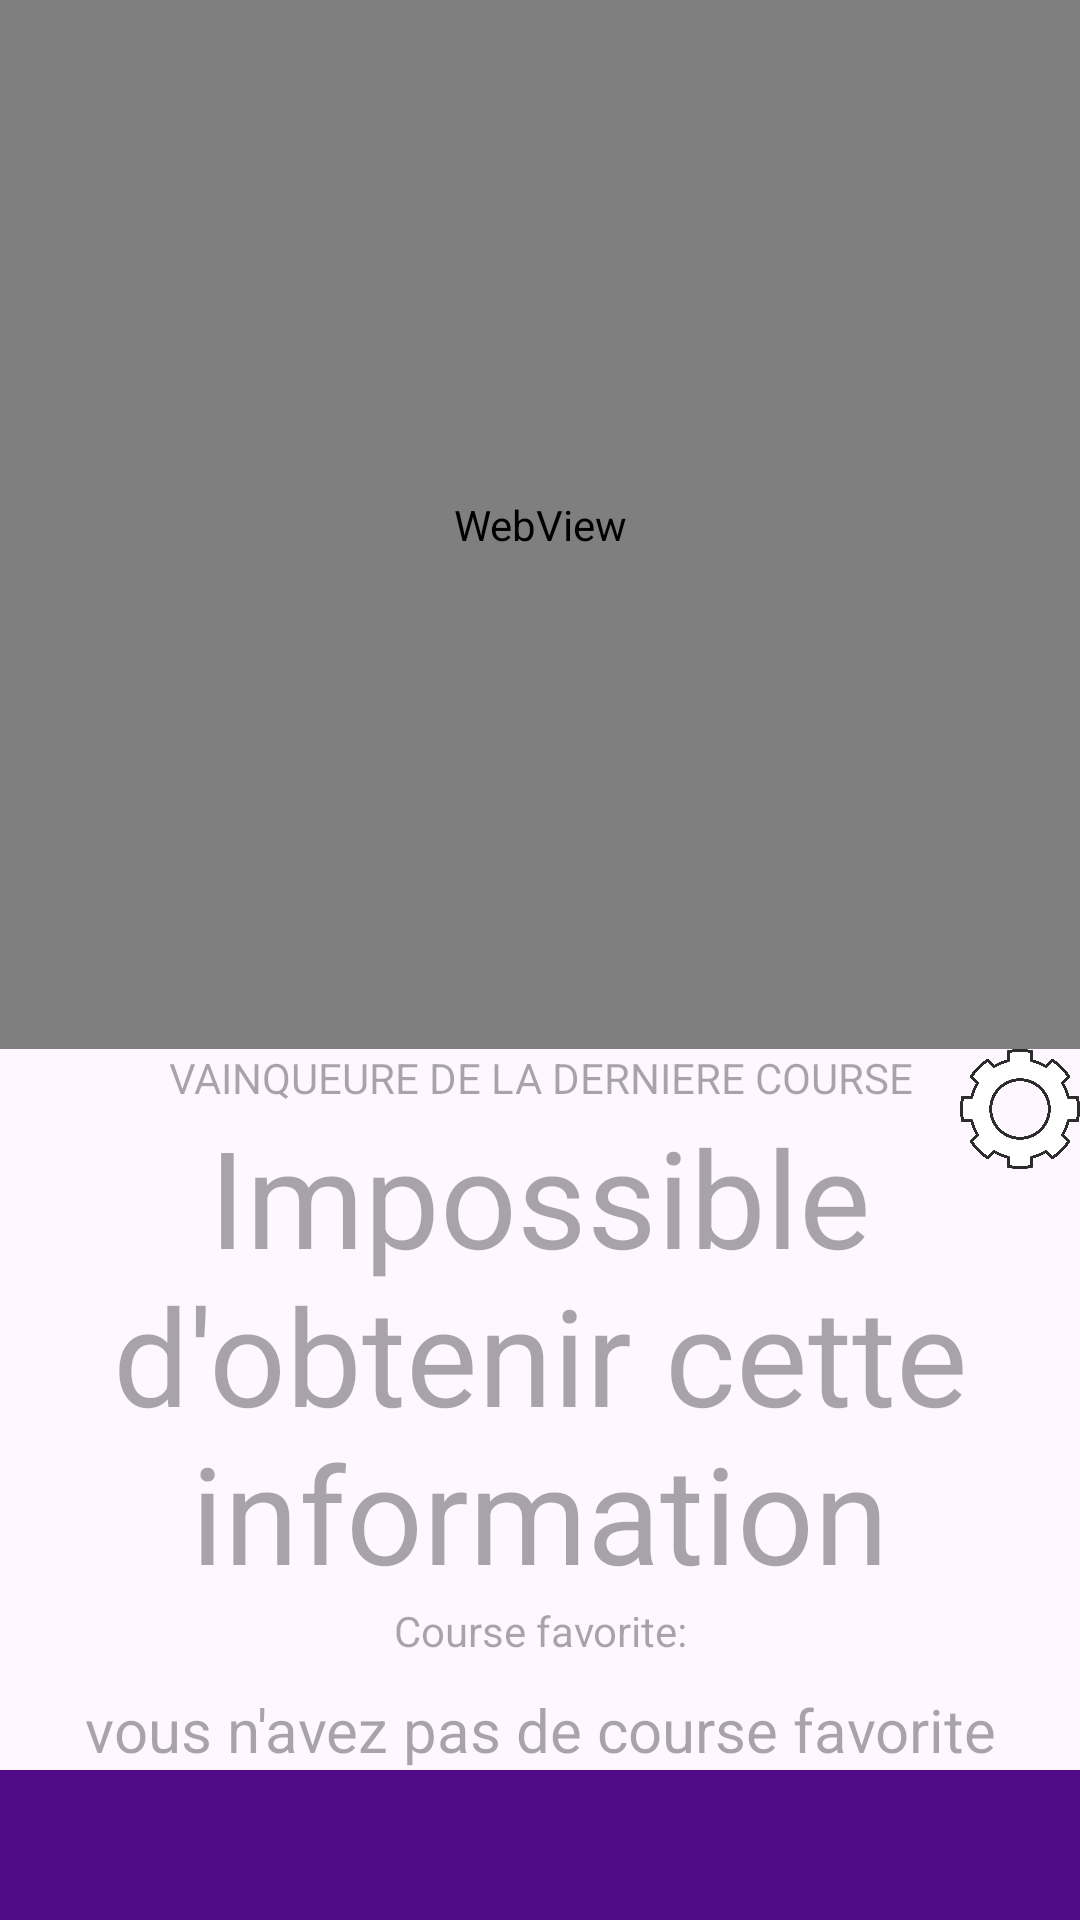

The Android layout XML behind this screen, and the referenced resources:
<!-- AndroidManifest.xml: application theme Theme.CBACProject -->
<!-- res/layout/home_page.xml -->
<?xml version="1.0" encoding="utf-8"?>
<RelativeLayout xmlns:app="http://schemas.android.com/apk/res-auto"
    android:layout_height="match_parent"
    android:layout_width="match_parent"
    xmlns:android="http://schemas.android.com/apk/res/android">
    <FrameLayout
        android:id="@+id/frame"
        android:layout_height="match_parent"
        android:layout_width="match_parent"
        android:layout_above="@id/frame2"
        >
        <WebView
            android:id="@+id/webview"
            android:layout_width="match_parent"
            android:layout_height="match_parent"
            />


    </FrameLayout>
    <ImageButton
        android:layout_width="40dp"
        android:layout_height="40dp"
        android:onClick="param"
        android:background="@drawable/para"
        android:layout_below="@+id/frame"
        android:layout_alignParentRight="true"
        />
    <FrameLayout
        android:id="@+id/frame2"
        android:layout_height="wrap_content"
        android:layout_width="match_parent"
        android:layout_above="@id/mytoolbar">
        <LinearLayout
            android:layout_width="match_parent"
            android:layout_height="wrap_content"
            android:orientation="vertical">


            <TextView
                android:layout_width="match_parent"
                android:layout_height="wrap_content"
                android:id="@+id/textResult"
                android:hint="@string/textResult"
                android:gravity="center"
                />
            <TextView
                android:id="@+id/vainqueur"
                android:layout_width="match_parent"
                android:layout_height="match_parent"
                android:textSize="45sp"
                android:hint="@string/circuit"
                android:gravity="center"
                />
            <TextView
                android:layout_width="match_parent"
                android:layout_height="wrap_content"
                android:id="@+id/textFav"
                android:hint="@string/course_favorite"
                android:gravity="center"
                android:layout_marginBottom="10dp"
                />
            <TextView
                android:layout_width="match_parent"
                android:layout_height="wrap_content"
                android:id="@+id/fav"
                android:hint="@string/vous_n_avez_pas_de_course_favorite"
                android:gravity="center"
                android:textSize="20sp">

            </TextView>
        </LinearLayout>

    </FrameLayout>

    <androidx.appcompat.widget.Toolbar

        android:id="@+id/mytoolbar"
        android:layout_height="50dp"
        android:layout_width="match_parent"
        android:elevation="4dp"
        android:theme="?attr/actionBarTheme"
        android:layout_alignParentBottom="true"
        android:title="@string/home"
        android:background="@color/purplelogo"


        />

</RelativeLayout>
<!-- resources referenced by this layout -->
<resources>
  <color name="purplelogo">#510b89</color>
  <!-- drawable para: png bitmap (drawable, 120890 bytes) -->
  <string name="circuit">Impossible d\'obtenir cette information</string>
  <string name="course_favorite">Course favorite:</string>
  <string name="home">HOME</string>
  <string name="textResult">VAINQUEURE DE LA DERNIERE COURSE</string>
  <string name="vous_n_avez_pas_de_course_favorite">vous n\'avez pas de course favorite</string>
  <style name="Theme.CBACProject" parent="Base.Theme.CBACProject" />
  <style name="Base.Theme.CBACProject" parent="Theme.Material3.DayNight.NoActionBar">
          
          
      </style>
</resources>
